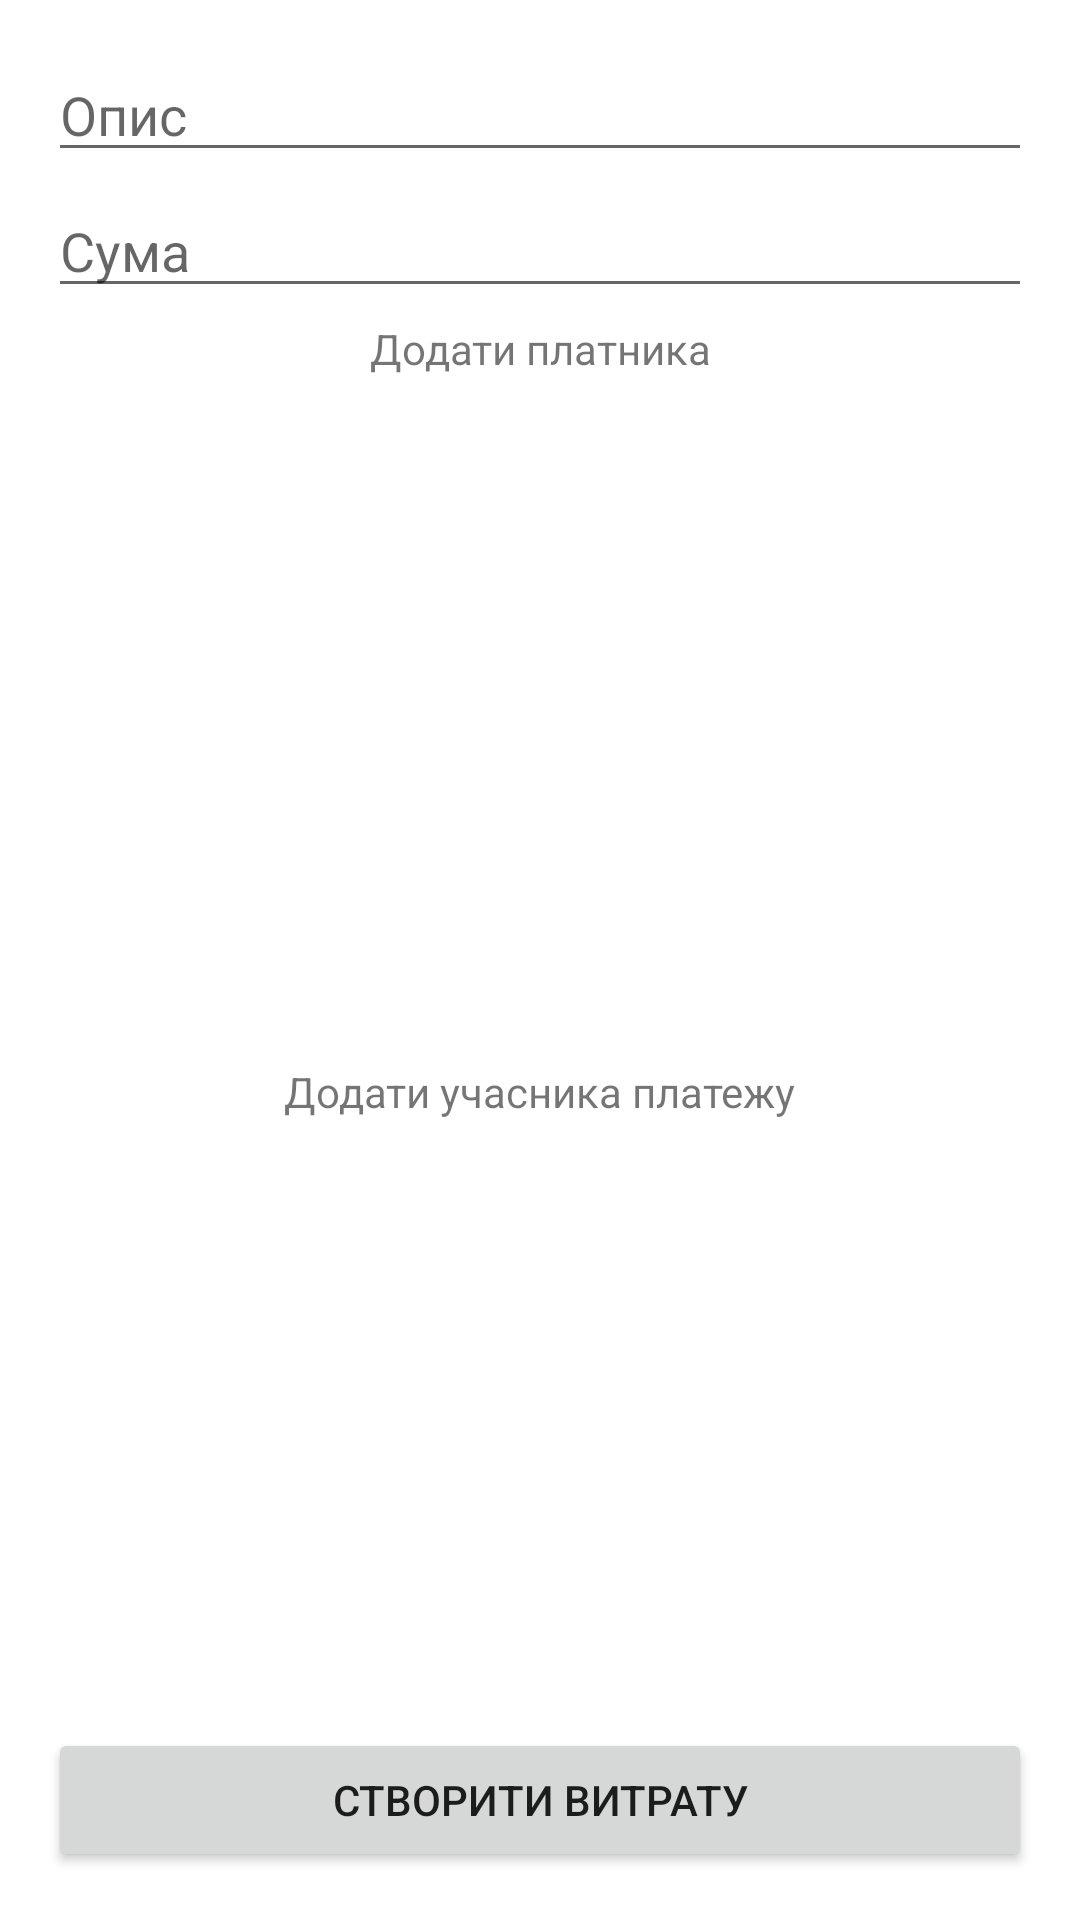

Produce the Android XML layout that renders to this screen, including the resource entries it uses.
<!-- AndroidManifest.xml: application theme Theme.EventBudget20 -->
<!-- res/layout/fragment_add_payment.xml -->
<?xml version="1.0" encoding="utf-8"?>
<androidx.constraintlayout.widget.ConstraintLayout xmlns:android="http://schemas.android.com/apk/res/android"
    android:layout_width="match_parent"
    android:layout_height="match_parent"
    xmlns:app="http://schemas.android.com/apk/res-auto"
    android:padding="16dp">

    <EditText
        android:id="@+id/et_description"
        android:layout_width="0dp"
        android:layout_height="wrap_content"
        app:layout_constraintStart_toStartOf="parent"
        app:layout_constraintEnd_toEndOf="parent"
        app:layout_constraintTop_toTopOf="parent"
        android:hint="@string/description"/>

    <EditText
        android:id="@+id/et_value"
        android:layout_width="0dp"
        android:layout_height="wrap_content"
        app:layout_constraintStart_toStartOf="parent"
        app:layout_constraintEnd_toEndOf="parent"
        app:layout_constraintTop_toBottomOf="@id/et_description"
        android:layout_marginTop="4dp"
        android:inputType="numberDecimal"
        android:hint="@string/value"/>

    <TextView
        android:id="@+id/tv_payers"
        android:layout_width="wrap_content"
        android:layout_height="wrap_content"
        app:layout_constraintTop_toBottomOf="@id/et_value"
        app:layout_constraintStart_toStartOf="parent"
        app:layout_constraintEnd_toEndOf="parent"
        android:layout_marginTop="4dp"
        android:text="@string/add_payer"/>

    <androidx.recyclerview.widget.RecyclerView
        android:id="@+id/rv_payers"
        android:layout_width="0dp"
        android:layout_height="0dp"
        app:layout_constraintStart_toStartOf="parent"
        app:layout_constraintEnd_toEndOf="parent"
        app:layout_constraintTop_toBottomOf="@id/tv_payers"
        app:layout_constraintBottom_toTopOf="@id/gl_half_screen"
        android:layout_marginTop="4dp"/>

    <androidx.constraintlayout.widget.Guideline
        android:id="@+id/gl_half_screen"
        android:layout_width="wrap_content"
        android:layout_height="wrap_content"
        android:orientation="horizontal"
        app:layout_constraintGuide_percent="0.55"/>

    <TextView
        android:id="@+id/tv_payers_participants"
        android:layout_width="wrap_content"
        android:layout_height="wrap_content"
        app:layout_constraintStart_toStartOf="parent"
        app:layout_constraintEnd_toEndOf="parent"
        app:layout_constraintTop_toBottomOf="@id/gl_half_screen"
        android:text="@string/add_payment_participant"
        android:layout_marginTop="4dp"/>

    <androidx.recyclerview.widget.RecyclerView
        android:id="@+id/rv_payers_participants"
        android:layout_width="0dp"
        android:layout_height="0dp"
        app:layout_constraintStart_toStartOf="parent"
        app:layout_constraintEnd_toEndOf="parent"
        app:layout_constraintTop_toBottomOf="@id/tv_payers_participants"
        app:layout_constraintBottom_toTopOf="@id/btn_create_payment"
        android:layout_marginTop="4dp"
        android:layout_marginBottom="4dp"/>

    <Button
        android:id="@+id/btn_create_payment"
        android:layout_width="0dp"
        android:layout_height="wrap_content"
        app:layout_constraintStart_toStartOf="parent"
        app:layout_constraintEnd_toEndOf="parent"
        app:layout_constraintBottom_toBottomOf="parent"
        android:text="@string/create_payment"/>

</androidx.constraintlayout.widget.ConstraintLayout>
<!-- resources referenced by this layout -->
<resources>
  <string name="add_payer">Додати платника</string>
  <string name="add_payment_participant">Додати учасника платежу</string>
  <string name="create_payment">Створити витрату</string>
  <string name="description">Опис</string>
  <string name="value">Сума</string>
  <style name="Theme.EventBudget20" parent="Theme.MaterialComponents.DayNight.DarkActionBar">
          
          <item name="colorPrimary">@color/purple_500</item>
          <item name="colorPrimaryVariant">@color/purple_700</item>
          <item name="colorOnPrimary">@color/white</item>
          
          <item name="colorSecondary">@color/teal_200</item>
          <item name="colorSecondaryVariant">@color/teal_700</item>
          <item name="colorOnSecondary">@color/black</item>
          
          <item name="android:statusBarColor" tools:targetApi="l">?attr/colorPrimaryVariant</item>
          
      </style>
  <!-- not gathered from this repository: default colours our renderer supplied (Android Studio template values) -->
  <color name="purple_500">#FF6200EE</color>
  <color name="purple_700">#FF3700B3</color>
  <color name="teal_200">#FF03DAC5</color>
  <color name="teal_700">#FF018786</color>
  <color name="black">#FF000000</color>
  <color name="white">#FFFFFFFF</color>
</resources>
